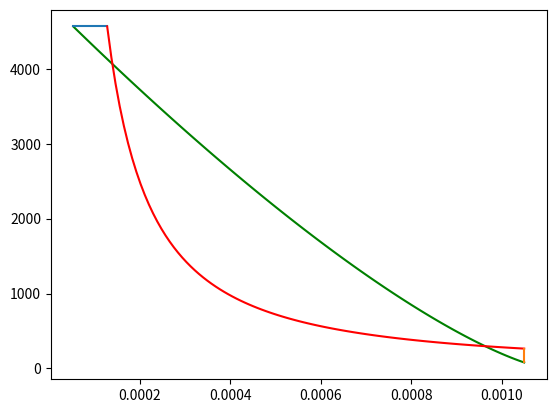
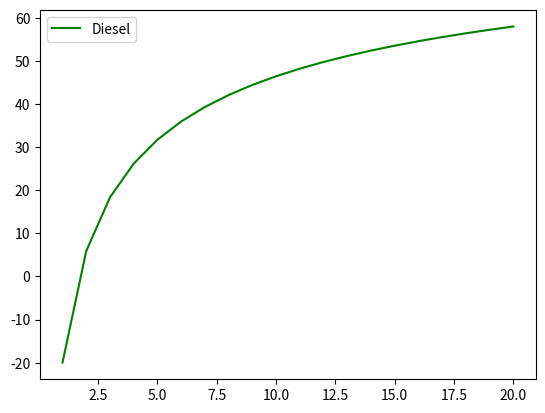

The script that saved these images, in order:
# -*- coding: utf-8 -*-
"""
Created on Mon Feb 17 14:27:20 2020

[redacted]
"""

# -*- coding: utf-8 -*-"""Created on Fri Jan 25 07:47:37 2019
#******************************        Air standard OTTO        *******************************
# [redacted]
import numpy as np
import matplotlib.pyplot as plt
# cp calculator
def cp_equ (T):
#Calculate the equivalent specific heat of the air (working fluid) in the 
#cylinder at a given temperature. 
#From Table A.9 in Moran (Slide 28 in Slide Vault)    
    theta = T / 100.    
    cp0_N2 = (39.060 - 512.79 * theta ** -1.5 + 1072.7 * theta ** -2. -820.40 * theta ** -3.)    
    cp0_O2 = (37.434 + 0.0201 * theta ** 1.5 - 178.57 * theta ** -1.5 +236.88 * theta ** -2.0)    
    cpq = (0.79 / 28) * cp0_N2 + (0.21 / 32) * cp0_O2
    return cpq
# =============================================================================
# MAIN PROGRAM
# =============================================================================
# =============================================================================
# Cylce Inputs 
# =============================================================================
# Cylinder geometries
C=8                #Number of cyclinders**
Vd= 7.98     # Total Displacement of engine in liters
Vs = Vd / C * 1e-3   #change the liters and the number of cyclinders it converts to m^3 this is swept Vs**
rc = 20           #compression ratio**
Vc = Vs / (rc - 1.)    #Clearance Volume

N=5500  # **Change the Rpm For top horsepower**
HP=395 # Given in Horsepower
Torque=HP*5252/ N    # Converts to lb-ft
Torque= (1/0.73756214927727)*Torque    #converts to NewtonMeters
# Combustion and intake efficiencies
eta_c = 1
xr = 0.04#Exhaust residual percentage
eta_s = 1 - xr

# Fuel in this analysis is Gasoline
LHV = 42.5# MJ/kg   light diesel is 42.5 and heavy is 41.4
psy = 0.5# Stoichioemetric ratio
AF_stoich = 14.9#Stoich AF ratio for Diesel
AF = AF_stoich / psy

# intake state
p1 = 80#intake pressure [kPa]  if naturally aspirated 
T1 = 20. + 273. #converted to kelvin from celsius
V1 = Vc + Vs
cp = cp_equ(T1)
cp=.819
R = 0.287# Gas constant for air kJ/kg
cv = cp - R
#k = cp / cv
k = 1.35

# Calculate the total mass in the cylinder (based on volume)
m1 = p1 * V1 / R / T1
# Correct for residual exhaust products and calculate air and fuel mass

m_m = m1
m_a = eta_s * m_m * (AF / (1 + AF))
m_f = eta_s * m_m * (1 / (1 + AF))

# Start with Power cycle
# Proces 1-2 : Isentropic Compression
p2 = p1 * (rc) ** k
T2 = T1 * (rc) ** (k - 1)
V2 = Vc

w12 = cv * (T1 - T2)
W12 = m1 * R * (T2 - T1) / (1 - k)

# Instant. combustion Constant Pressure process
Qc = eta_c * m_f * LHV * 1e3
L=cp_equ(T2)
T3 = T2 + Qc / m1 / 1.109
p3 = p2
B=T3/T2 # Cutoff ratio 
V3=B*V2
W23 = p2 * (V3-V2)
w23= cp_equ(T2) * (T3-T2)

# Power stroke: Isentropic Expansion
p4 = p3 * (V3/V1) ** k
T4 = T3 * (V3/V1) ** (k-1)
w34 = cv * (T3 - T4)
W34= m1 * R * (T4 - T3) / (1 - k)
# Blowdown
Qout = m1 * cv * (T1 - T4)

# Exhaust
p5 = p1
w56 = p5 * (Vd - Vc)

# Intake
w61 = p5*.8 * (Vc - Vd)
# Net work
W_net = m1 * (w12 + w34) + W23
W_net2 = (W12 + (W23+W34))

W_dot = C * W_net2 * N / 60 / 2  #  Go back and fix this!!!  ** change the cyclinders and if 2/4 
W_dotB=((2*np.pi*N) / 60) * (Torque/1000)   # Uses Peak torque-at peak horsepower and RPM at peak horsepower converted in KW
OPD= W_dotB/Vd
bmep=((4*np.pi*Torque) / (Vs*C)) / 1000 # Converts to KPa full displacement used and Peak torque at Peak horsepower
imep=(W_dot / W_dotB) * bmep
fmep=imep-bmep
# Display states:
print("p1:\t %.2f [kPa]\tT1:\t %.2f [K]" %(p1, T1))
print("p2:\t %.2f\tT2:\t %.2f" %(p2, T2))
print("p3:\t %.2f\tT3:\t %.2f" %(p3, T3))
print("p4:\t %.2f\t\tT4:\t %.2f" %(p4, T4))

print("Net work output:\t%.2f [kJ per cycle]" % W_net)
print("Net work output from book formulas:\t%.2f [kJ per cycle]" % W_net2)

print("Total engine power output (indicated):\t%.2f [kW]" % W_dot)
print("Total engine power output (Brake):\t%.2f [kW]" % W_dotB)
print("Output per Displacement:\t%.2f [kW/L]" % OPD)
print("Brake Mean Effective Pressure:\t%.2f [kPa]" % bmep)
print("Indicated Mean Effective Pressure:\t%.2f [kPa]" % imep)
print("Friction Mean Effective Pressure:\t%.2f [kPa]" % fmep)

#Set up volume vector and pressure vectors for p-V plot
V12 = np.linspace(V2, V1, 101)
V13 = np.linspace(V3, V1, 101)
p12 = p1 * np.divide(V12, V2) ** k
V23 = [V2, V3]
p23 = [p2, p3]
p34 = p3 * np.divide(V13, V3) ** -k
V45 = [V1, V1]
p45 = [p4, p1]

plt.close('all')
fig1 = plt.figure()
plt.plot(np.linspace(V1, V2, 101), p12, '-g')
plt.plot(V23, p23)
plt.plot(np.linspace(V3, V1, 101), p34, '-r')
plt.plot(V45, p45)


rc2=np.linspace(1,20,20)

ThermalD = np.empty(len(rc2))

for i in range(0,len(rc2),1):
    ThermalD[i]=(1-(((1/(i+1))**(k-1))*(((B**k)-1)/(k*(B-1)))))
    ThermalD[i]=ThermalD[i]*100



fig2=plt.figure()
plt.plot(rc2,ThermalD, '-g', label='Diesel')
plt.legend(loc='best')

for i in range(0,len(rc2),1):
    print("compression ratio:\t%.2f" % rc2[i], "Effciency: \t%.4f" %ThermalD[i])